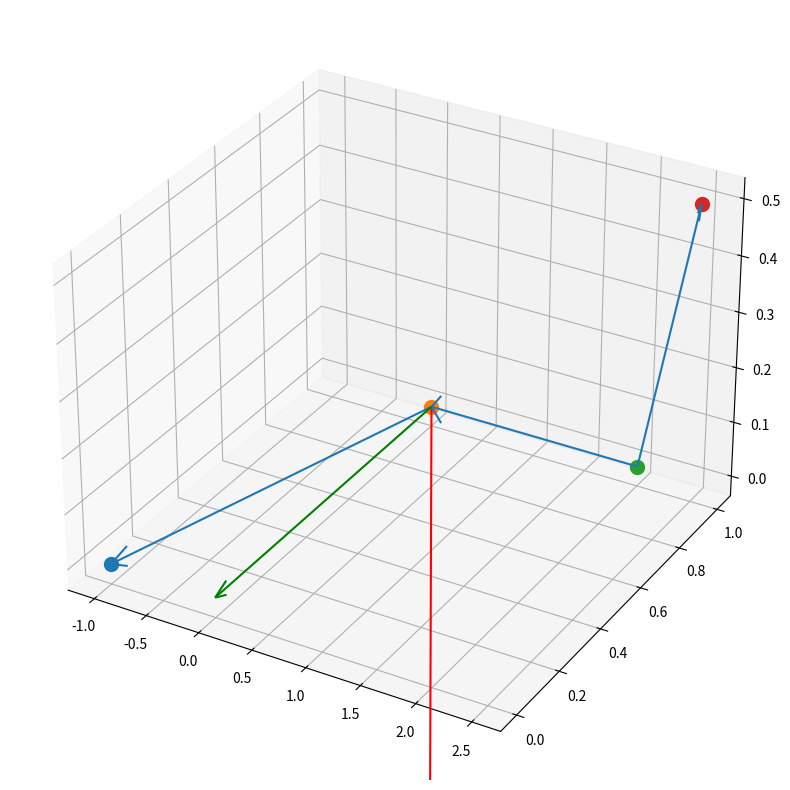

Write Python code to recreate this figure.
import numpy as np
import matplotlib.pyplot as plt

##
def dihedral_sig(p0, p1, p2, p3):
    # b1 == v2m

    b0 = p0 - p1
    b1 = p1 - p2
    b2 = p3 - p2

    b0xb1 = np.cross(b0, b1)
    b1xb2 = np.cross(b2, b1)

    b0xb1_x_b1xb2 = np.cross(b0xb1, b1xb2)

    x = np.dot(b0xb1, b1xb2)
    y = np.dot(b0xb1_x_b1xb2, b1) / np.linalg.norm(b1)

    # fig = plt.figure(facecolor="white", figsize=(10, 10))
    # ax = plt.axes(projection="3d")

    # for i in (a, b, c, d):
    #    ax.scatter(i[0], i[1], i[2], s=100)
    # ax.quiver(*b, *b0, arrow_length_ratio=0.05)
    # ax.quiver(*c, *b1, arrow_length_ratio=0.05)
    # ax.quiver(*c, *b2, arrow_length_ratio=0.05)

    # ax.quiver(*b, *b0xb1, arrow_length_ratio=0.05, color="r")
    # ax.quiver(*b, *b1xb2, arrow_length_ratio=0.05, color="g")

    return np.degrees(np.arctan2(y, x))


def dihedral_norm(p0, p1, p2, p3):
    # b1 == v2m

    b0 = p0 - p1
    b1 = p1 - p2
    b2 = p3 - p2

    b0xb1 = np.cross(b0, b1)
    b1xb2 = np.cross(b2, b1)

    b0xb1 /= np.linalg.norm(b0xb1)
    b1xb2 /= np.linalg.norm(b1xb2)

    b0xb1_x_b1xb2 = np.cross(b0xb1, b1xb2)

    x = np.dot(b0xb1, b1xb2)
    y = np.dot(b0xb1_x_b1xb2, b1) / np.linalg.norm(b1)
    fig = plt.figure(facecolor="white", figsize=(10, 10))
    ax = plt.axes(projection="3d")

    for i in (a, b, c, d):
        ax.scatter(i[0], i[1], i[2], s=100)
    ax.quiver(*b, *b0, arrow_length_ratio=0.05)
    ax.quiver(*c, *b1, arrow_length_ratio=0.05)
    ax.quiver(*c, *b2, arrow_length_ratio=0.05)

    ax.quiver(*b, *b0xb1, arrow_length_ratio=0.05, color="r")
    ax.quiver(*b, *b1xb2, arrow_length_ratio=0.05, color="g")

    return np.degrees(np.arctan2(y, x))


def new_dihedral(p1, p2, p3, p4):
    # Angle calculation, taken from:
    # https://stackoverflow.com/a/34245697
    # Trans dihedral = 180
    # Positive dihedral moving clockwise
    b0 = p1 - p2
    b1 = p2 - p3
    b2 = p4 - p3
    bn = np.linalg.norm(b1)

    bv = b1 / bn
    v = b0 - np.dot(b0, bv) * bv
    w = b2 - np.dot(b2, bv) * bv

    x = np.dot(v, w)  # cos(phi)
    y = np.dot(np.cross(bv, v), w)  # sin(phi)
    return np.degrees(np.arctan2(y, x))


def dV_dphi(p1, p2, p3, p4, ci, di, phi):
    # Force calculation, taken from:
    # A. Blondel, M. Karplus, JCC Vol 17, No 9, 1132-1141 (1996)
    b0, b1, b2, bn = prepare_vectors(p1, p2, p3, p4)

    # Cross products
    a = np.cross(b0, b1)
    b = np.cross(b2, b1)
    # Squared norms
    a2 = np.dot(a, a)
    b2 = np.dot(b, b)
    # Dot products
    fg = np.dot(b0, b1)
    hg = np.dot(b2, b1)
    s = a * fg / (a2 * bn) - b * hg / (b2 * bn)
    # Forces on particles
    df = 0
    for i in range(len(ci)):
        df += i * ci[i] * np.sin(i * phi + di[i])

    F1 = df * -bn * a / a2
    F4 = df * bn * b / b2
    F2 = df * s - F1
    F3 = df * -s - F4
    return F1, F2, F3, F4


def prepare_vectors(p1, p2, p3, p4):
    b0 = p1 - p2
    b1 = p2 - p3
    b2 = p4 - p3

    for i, b in enumerate(box):
        b0[i] -= b * np.rint(b * b0[i])
        b1[i] -= b * np.rint(b * b1[i])
        b2[i] -= b * np.rint(b * b2[i])

    bn = np.linalg.norm(b1)
    return b0, b1, b2, bn


#     fig = plt.figure(facecolor="white", figsize=(10, 10))
#     ax = plt.axes(projection="3d")
#     for i in (a, b, c, d):
#         ax.scatter(i[0], i[1], i[2], s=100)
#     ax.quiver(*b, *b0, arrow_length_ratio=0.05)
#     ax.quiver(*c, *b1, arrow_length_ratio=0.05)
#     ax.quiver(*c, *b2, arrow_length_ratio=0.05)
#
#     ax.quiver(*b, *v, arrow_length_ratio=0.05, color="r")
#     ax.quiver(*b, *w, arrow_length_ratio=0.05, color="g")


def plot_dih(a, b, c, d):
    b1 = b - a
    b2 = c - b
    b3 = d - c

    fig = plt.figure(facecolor="white", figsize=(10, 10))
    ax = plt.axes(projection="3d")
    for i in (a, b, c, d):
        ax.scatter(i[0], i[1], i[2], s=100)
    ax.quiver(*b, *b1, arrow_length_ratio=0.05)
    ax.quiver(*b, *b2, arrow_length_ratio=0.05)
    ax.quiver(*c, *b3, arrow_length_ratio=0.05)


##
a = np.array([-1, 0, 0], dtype=np.float64)
b = np.array([0, 1, 0], dtype=np.float64)
c = np.array([2, 1, 0], dtype=np.float64)
d = np.array([2.5, 1, 0.5], dtype=np.float64)
print(dihedral_sig(a, b, c, d))
print(dihedral_norm(a, b, c, d))
print(new_dihedral(a, b, c, d))
##
a = np.array([10, 10, 10], dtype=np.float64)
print(np.dot(a, a))
print(np.linalg.norm(a))
print(np.linalg.norm(a, ord=1))
